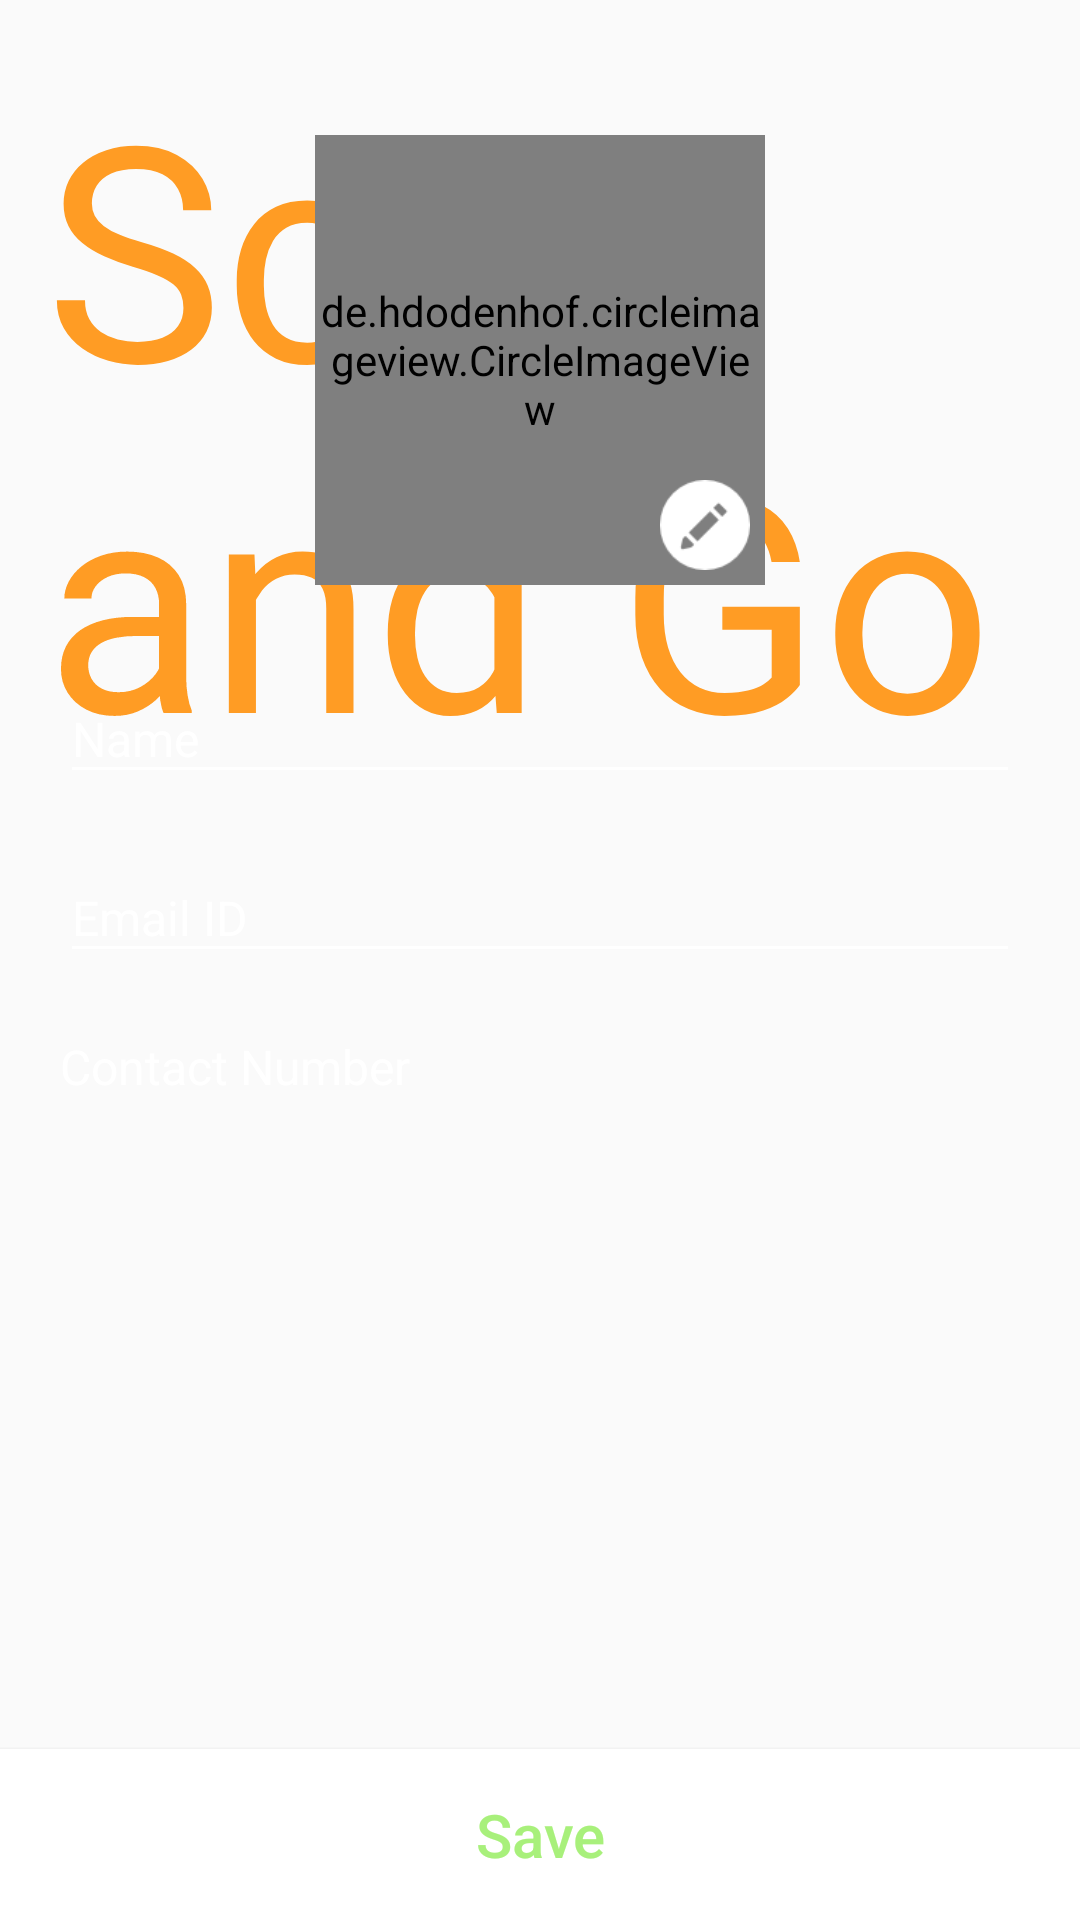

Write the Android layout XML for this screen, with the resource values it uses.
<!-- AndroidManifest.xml: application theme AppTheme -->
<!-- res/layout/layout_profile.xml -->
<RelativeLayout xmlns:android="http://schemas.android.com/apk/res/android"
    xmlns:tools="http://schemas.android.com/tools"
    android:layout_width="match_parent"
    android:layout_height="match_parent">

    <TextView
        android:id="@+id/text_title"
        fontPath="fonts/fontBold.ttf"
        android:layout_width="wrap_content"
        android:layout_height="wrap_content"
        android:layout_margin="@dimen/margin_normal"
        android:text="@string/app_name_text"
        android:textColor="@color/colorText"
        android:textSize="@dimen/text_size_heading"
        tools:ignore="MissingPrefix" />

    <RelativeLayout
        android:layout_width="match_parent"
        android:layout_height="match_parent"
        android:layout_above="@+id/btn_save"
        android:padding="@dimen/padding_normal">

        <RelativeLayout
            android:id="@+id/layout_image"
            android:layout_width="@dimen/profile_image_normal"
            android:layout_height="@dimen/profile_image_normal"
            android:layout_centerHorizontal="true"
            android:layout_marginTop="@dimen/margin_big">

            <de.hdodenhof.circleimageview.CircleImageView xmlns:app="http://schemas.android.com/apk/res-auto"
                android:id="@+id/profile_image"
                android:layout_width="match_parent"
                android:layout_height="match_parent"
                android:src="@drawable/dummy_profile_img"
                app:civ_border_color="@color/colorWhite"
                app:civ_border_width="6dp" />

            <ImageView
                android:layout_width="30dp"
                android:layout_height="30dp"
                android:id="@+id/upload_image_btn"
                android:layout_alignParentBottom="true"
                android:layout_alignParentRight="true"
                android:layout_margin="@dimen/margin_small"
                android:src="@drawable/edit_profile_icon" />
        </RelativeLayout>

        <ScrollView
            android:layout_width="match_parent"
            android:layout_height="match_parent"
            android:layout_below="@+id/layout_image">

            <LinearLayout
                android:layout_width="match_parent"
                android:layout_height="wrap_content"
                android:layout_marginTop="@dimen/margin_normal"
                android:orientation="vertical">

                <android.support.design.widget.TextInputLayout
                    android:layout_width="match_parent"
                    android:layout_height="match_parent"
                    android:layout_margin="@dimen/margin_small"
                    android:textColorHint="@color/colorWhite"
                    android:theme="@style/HintText">

                    <android.support.design.widget.TextInputEditText
                        android:id="@+id/text_name"
                        android:layout_width="match_parent"
                        android:layout_height="wrap_content"
                        android:hint="Name"
                        android:imeOptions="actionNext"
                        android:inputType="textCapSentences"
                        android:maxLines="1"
                        android:singleLine="true"
                        android:textColor="@color/colorWhite"
                        android:textColorHighlight="@color/colorWhite"
                        android:textColorHint="@color/colorWhite"
                        android:textColorLink="@color/colorWhite" />

                </android.support.design.widget.TextInputLayout>

                <android.support.design.widget.TextInputLayout
                    android:layout_width="match_parent"
                    android:layout_height="match_parent"
                    android:layout_margin="@dimen/margin_small"
                    android:textColorHint="@color/colorWhite"
                    android:theme="@style/HintText">

                    <android.support.design.widget.TextInputEditText
                        android:id="@+id/text_email"
                        android:layout_width="match_parent"
                        android:layout_height="wrap_content"
                        android:hint="Email ID"
                        android:imeOptions="actionDone"
                        android:inputType="textEmailAddress"
                        android:maxLines="1"
                        android:singleLine="true"
                        android:textColor="@color/colorWhite"
                        android:textColorHighlight="@color/colorWhite"
                        android:textColorHint="@color/colorWhite"
                        android:textColorLink="@color/colorWhite" />

                </android.support.design.widget.TextInputLayout>

                <android.support.design.widget.TextInputLayout
                    android:layout_width="match_parent"
                    android:layout_height="match_parent"
                    android:layout_margin="@dimen/margin_small"
                    android:textColorHint="@color/colorWhite"
                    android:theme="@style/HintText">

                    <android.support.design.widget.TextInputEditText
                        android:id="@+id/text_contact_no"
                        android:layout_width="match_parent"
                        android:layout_height="wrap_content"
                        android:background="@null"
                        android:hint="Contact Number"
                        android:enabled="false"
                        android:textColor="@color/colorWhite"
                        android:textColorHighlight="@color/colorWhite"
                        android:textColorHint="@color/colorWhite"
                        android:textColorLink="@color/colorWhite" />

                </android.support.design.widget.TextInputLayout>
            </LinearLayout>

        </ScrollView>

    </RelativeLayout>


    <Button
        android:id="@+id/btn_save"
        android:layout_width="match_parent"
        android:layout_height="wrap_content"
        android:layout_alignParentBottom="true"
        android:background="@color/colorWhite"
        android:gravity="center"
        android:padding="@dimen/padding_normal"
        android:text="Save"
        android:textAllCaps="false"
        android:textColor="@color/colorButtonText"
        android:textSize="@dimen/text_size_button" />
</RelativeLayout>
<!-- resources referenced by this layout -->
<resources>
  <color name="colorButtonText">#A8F07B</color>
  <color name="colorText">#FF9C24</color>
  <color name="colorWhite">#FFFFFF</color>
  <dimen name="margin_big">30dp</dimen>
  <dimen name="margin_normal">15dp</dimen>
  <dimen name="margin_small">5dp</dimen>
  <dimen name="padding_normal">15dp</dimen>
  <dimen name="profile_image_normal">150dp</dimen>
  <dimen name="text_size_button">20sp</dimen>
  <dimen name="text_size_heading">100sp</dimen>
  <!-- drawable edit_profile_icon: png bitmap (drawable, 1159 bytes) -->
  <string name="app_name_text">Scan\nand Go​</string>
  <style name="HintText" parent="TextAppearance.Design.Hint">
          <item name="android:textSize">16sp</item>
          <item name="android:textColor">@color/colorWhite</item>
          <item name="colorControlNormal">@color/colorWhite</item>
          <item name="colorControlActivated">@color/colorWhite</item>
          <item name="colorControlHighlight">@color/colorWhite</item>
      </style>
  <style name="AppTheme" parent="Theme.AppCompat.Light.DarkActionBar">
          
          <item name="colorPrimary">@color/colorPrimary</item>
          <item name="colorPrimaryDark">@color/colorPrimaryDark</item>
          <item name="colorAccent">@color/colorAccent</item>
      </style>
  <color name="colorPrimary">#FF6223</color>
  <color name="colorPrimaryDark">#FF6223</color>
  <color name="colorAccent">#FF4081</color>
</resources>
